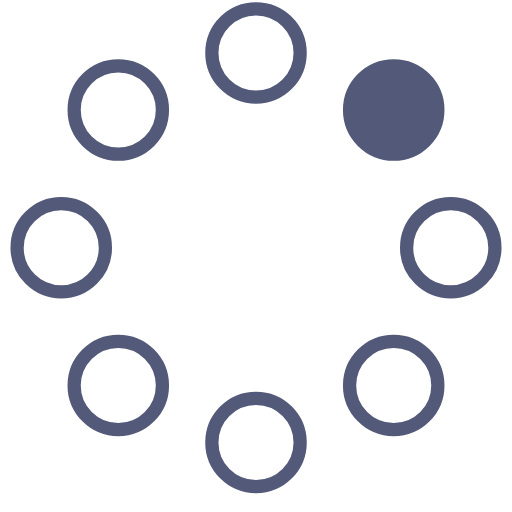
t = 0.00 s
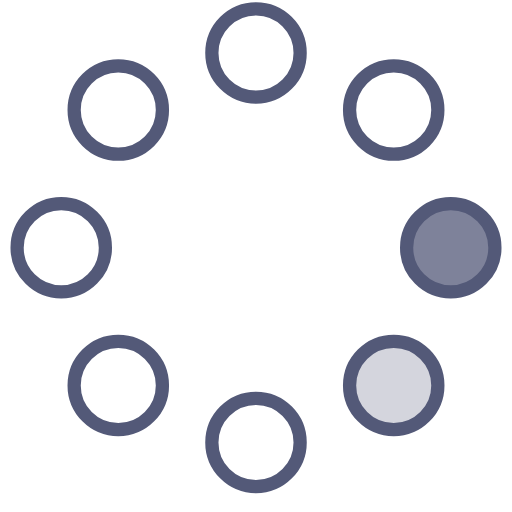
t = 0.23 s
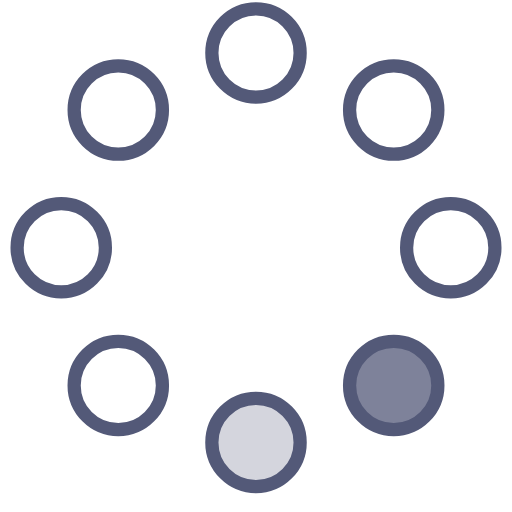
t = 0.42 s
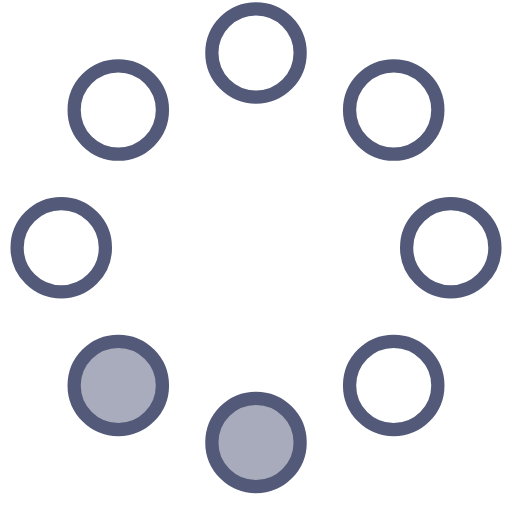
t = 0.65 s
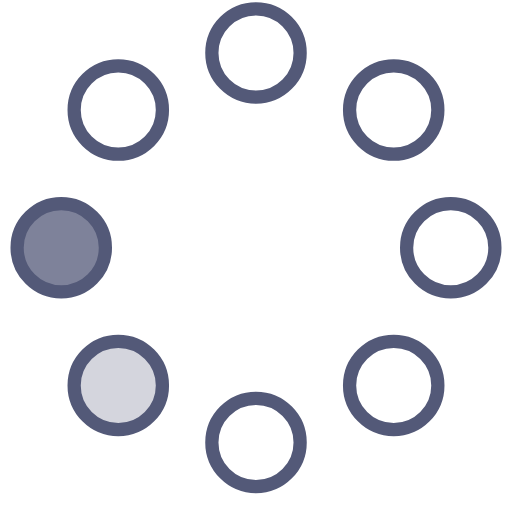
t = 0.88 s
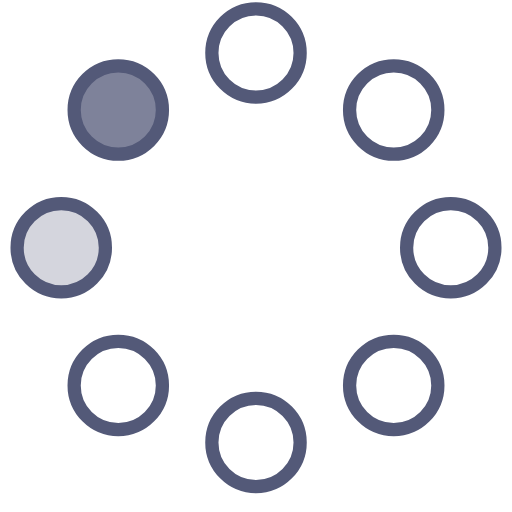
t = 1.07 s

The animated SVG that drew these frames (rendered in a browser with its animation timeline set to each time). Animation: 8 SMIL elements (animate=8); one cycle of 1.30 s, repeats indefinitely.

<!-- By Sam Herbert (@sherb), for everyone. More @ http://goo.gl/7AJzbL -->
<svg width="58" height="58" viewBox="0 0 58 58" xmlns="http://www.w3.org/2000/svg">
    <g fill="none" fill-rule="evenodd">
        <g transform="translate(2 1)" stroke="#535978" stroke-width="1.5">
            <circle cx="42.601" cy="11.462" r="5" fill-opacity="1" fill="#535978">
                <animate attributeName="fill-opacity"
                     begin="0s" dur="1.3s"
                     values="1;0;0;0;0;0;0;0" calcMode="linear"
                     repeatCount="indefinite" />
            </circle>
            <circle cx="49.063" cy="27.063" r="5" fill-opacity="0" fill="#535978">
                <animate attributeName="fill-opacity"
                     begin="0s" dur="1.3s"
                     values="0;1;0;0;0;0;0;0" calcMode="linear"
                     repeatCount="indefinite" />
            </circle>
            <circle cx="42.601" cy="42.663" r="5" fill-opacity="0" fill="#535978">
                <animate attributeName="fill-opacity"
                     begin="0s" dur="1.3s"
                     values="0;0;1;0;0;0;0;0" calcMode="linear"
                     repeatCount="indefinite" />
            </circle>
            <circle cx="27" cy="49.125" r="5" fill-opacity="0" fill="#535978">
                <animate attributeName="fill-opacity"
                     begin="0s" dur="1.3s"
                     values="0;0;0;1;0;0;0;0" calcMode="linear"
                     repeatCount="indefinite" />
            </circle>
            <circle cx="11.399" cy="42.663" r="5" fill-opacity="0" fill="#535978">
                <animate attributeName="fill-opacity"
                     begin="0s" dur="1.3s"
                     values="0;0;0;0;1;0;0;0" calcMode="linear"
                     repeatCount="indefinite" />
            </circle>
            <circle cx="4.938" cy="27.063" r="5" fill-opacity="0" fill="#535978">
                <animate attributeName="fill-opacity"
                     begin="0s" dur="1.3s"
                     values="0;0;0;0;0;1;0;0" calcMode="linear"
                     repeatCount="indefinite" />
            </circle>
            <circle cx="11.399" cy="11.462" r="5" fill-opacity="0" fill="#535978">
                <animate attributeName="fill-opacity"
                     begin="0s" dur="1.3s"
                     values="0;0;0;0;0;0;1;0" calcMode="linear"
                     repeatCount="indefinite" />
            </circle>
            <circle cx="27" cy="5" r="5" fill-opacity="0" fill="#535978">
                <animate attributeName="fill-opacity"
                     begin="0s" dur="1.3s"
                     values="0;0;0;0;0;0;0;1" calcMode="linear"
                     repeatCount="indefinite" />
            </circle>
        </g>
    </g>
</svg>
